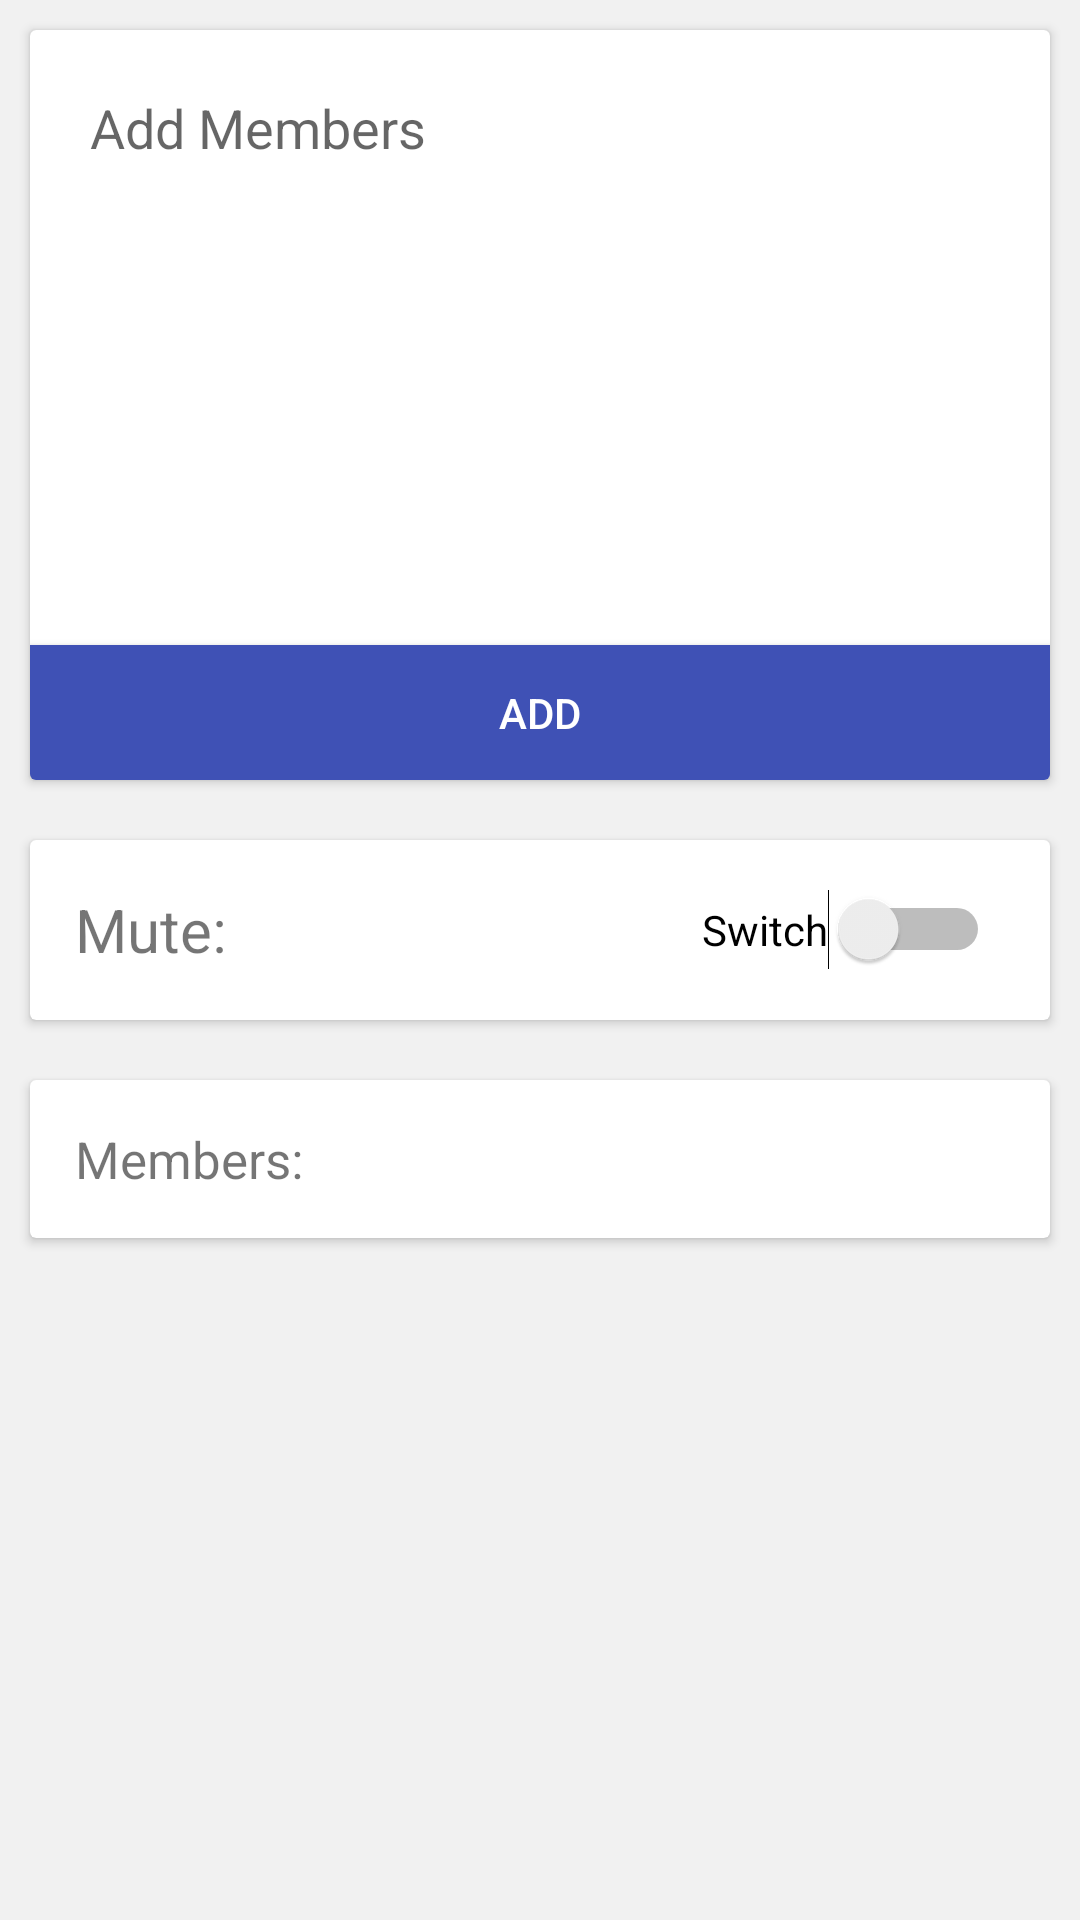

Reconstruct the res/layout file that produces this screen, plus the resources it refers to.
<!-- AndroidManifest.xml: application theme AppTheme -->
<!-- res/layout/activity_about_group.xml -->
<?xml version="1.0" encoding="utf-8"?>
<LinearLayout xmlns:android="http://schemas.android.com/apk/res/android"
    xmlns:app="http://schemas.android.com/apk/res-auto"
    xmlns:tools="http://schemas.android.com/tools"
    android:layout_width="match_parent"
    android:layout_height="match_parent"
    android:background="#f1f1f1"
    android:orientation="vertical"
    tools:context="anonymous.notes4u.AboutGroup">

    <ScrollView
        android:layout_width="match_parent"
        android:layout_height="match_parent">

        <LinearLayout
            android:layout_width="match_parent"
            android:layout_height="match_parent"
            android:orientation="vertical">

            <android.support.v7.widget.CardView
                android:layout_width="match_parent"
                android:layout_height="250dp"
                android:background="#ffffff"
                android:layout_margin="10dp"
                android:padding="20dp">

                <RelativeLayout
                    android:layout_width="match_parent"
                    android:layout_height="match_parent">

                    <EditText
                        android:layout_width="match_parent"
                        android:layout_height="45dp"
                        android:layout_marginLeft="5dp"
                        android:layout_marginRight="5dp"
                        android:layout_marginTop="10dp"
                        android:id="@+id/et_aboutgroup_add"
                        android:background="@drawable/input_boxes"
                        android:hint="Add Members" />

                    <ImageButton
                        android:layout_width="wrap_content"
                        android:layout_height="wrap_content"
                        android:src="@mipmap/ic_add_black_24dp"
                        android:background="@color/transparent"
                        android:id="@+id/ib_aboutgroup"
                        android:layout_alignTop="@+id/et_aboutgroup_add"
                        android:layout_alignRight="@+id/et_aboutgroup_add"
                        android:layout_alignEnd="@+id/et_aboutgroup_add"
                        android:layout_marginRight="15dp"
                        android:layout_marginEnd="15dp"
                        android:layout_marginTop="10dp" />

                    <Button
                        android:layout_width="match_parent"
                        android:layout_height="45dp"
                        android:text="Add"
                        android:id="@+id/btn_aboutgroup_add"
                        android:background="@color/colorPrimary"
                        android:textColor="#ffffff"
                        android:layout_alignParentBottom="true"/>

                    <ListView
                        android:layout_width="match_parent"
                        android:layout_height="wrap_content"
                        android:layout_below="@+id/et_aboutgroup_add"
                        android:id="@+id/lv_aboutgroup_addmembers"
                        android:layout_marginBottom="45dp">

                    </ListView>

                </RelativeLayout>

            </android.support.v7.widget.CardView>

            <android.support.v7.widget.CardView
                android:layout_width="match_parent"
                android:layout_height="60dp"
                android:background="#ffffff"
                android:layout_margin="10dp"
                android:padding="20dp">

                <RelativeLayout
                    android:layout_width="match_parent"
                    android:layout_height="match_parent">

                    <TextView
                        android:layout_width="wrap_content"
                        android:layout_height="wrap_content"
                        android:text="Mute:"
                        android:textSize="20sp"
                        android:layout_centerVertical="true"
                        android:layout_alignParentLeft="true"
                        android:layout_alignParentStart="true"
                        android:layout_marginLeft="15dp"
                        android:layout_marginStart="15dp" />

                    <Switch
                        android:text="Switch"
                        android:layout_width="wrap_content"
                        android:layout_height="wrap_content"
                        android:layout_centerVertical="true"
                        android:layout_alignParentRight="true"
                        android:layout_alignParentEnd="true"
                        android:layout_marginRight="20dp"
                        android:layout_marginEnd="20dp"
                        android:id="@+id/switch1" />
                </RelativeLayout>

            </android.support.v7.widget.CardView>

            <android.support.v7.widget.CardView
                android:layout_width="match_parent"
                android:layout_height="match_parent"
                android:background="#ffffff"
                android:layout_margin="10dp"
                android:padding="20dp">

                <LinearLayout
                    android:layout_width="match_parent"
                    android:layout_height="match_parent"
                    android:orientation="vertical"
                    android:id="@+id/ll_aboutgroup_members">

                    <TextView
                        android:layout_width="wrap_content"
                        android:layout_height="wrap_content"
                        android:text="Members:"
                        android:id="@+id/tv_aboutgroup_membeslabel"
                        android:layout_margin="15dp"
                        android:textSize="17sp"/>

                </LinearLayout>

            </android.support.v7.widget.CardView>

        </LinearLayout>

    </ScrollView>

</LinearLayout>
<!-- resources referenced by this layout -->
<resources>
  <color name="colorPrimary">#3F51B5</color>
  <!-- drawable input_boxes (drawable) -->
  <?xml version="1.0" encoding="utf-8"?>
  <shape xmlns:android="http://schemas.android.com/apk/res/android">
  
      <corners android:radius="20dp"></corners>
      <solid android:color="#ffffff"></solid>
      <padding android:left="15dp"></padding>
  
  </shape>
  <style name="AppTheme" parent="Theme.AppCompat.Light.DarkActionBar">
          
          <item name="colorPrimary">@color/colorPrimary</item>
          <item name="colorPrimaryDark">@color/colorPrimaryDark</item>
          <item name="colorAccent">@color/colorAccent</item>
      </style>
  <color name="colorPrimaryDark">#303F9F</color>
  <color name="colorAccent">#FF4081</color>
</resources>
